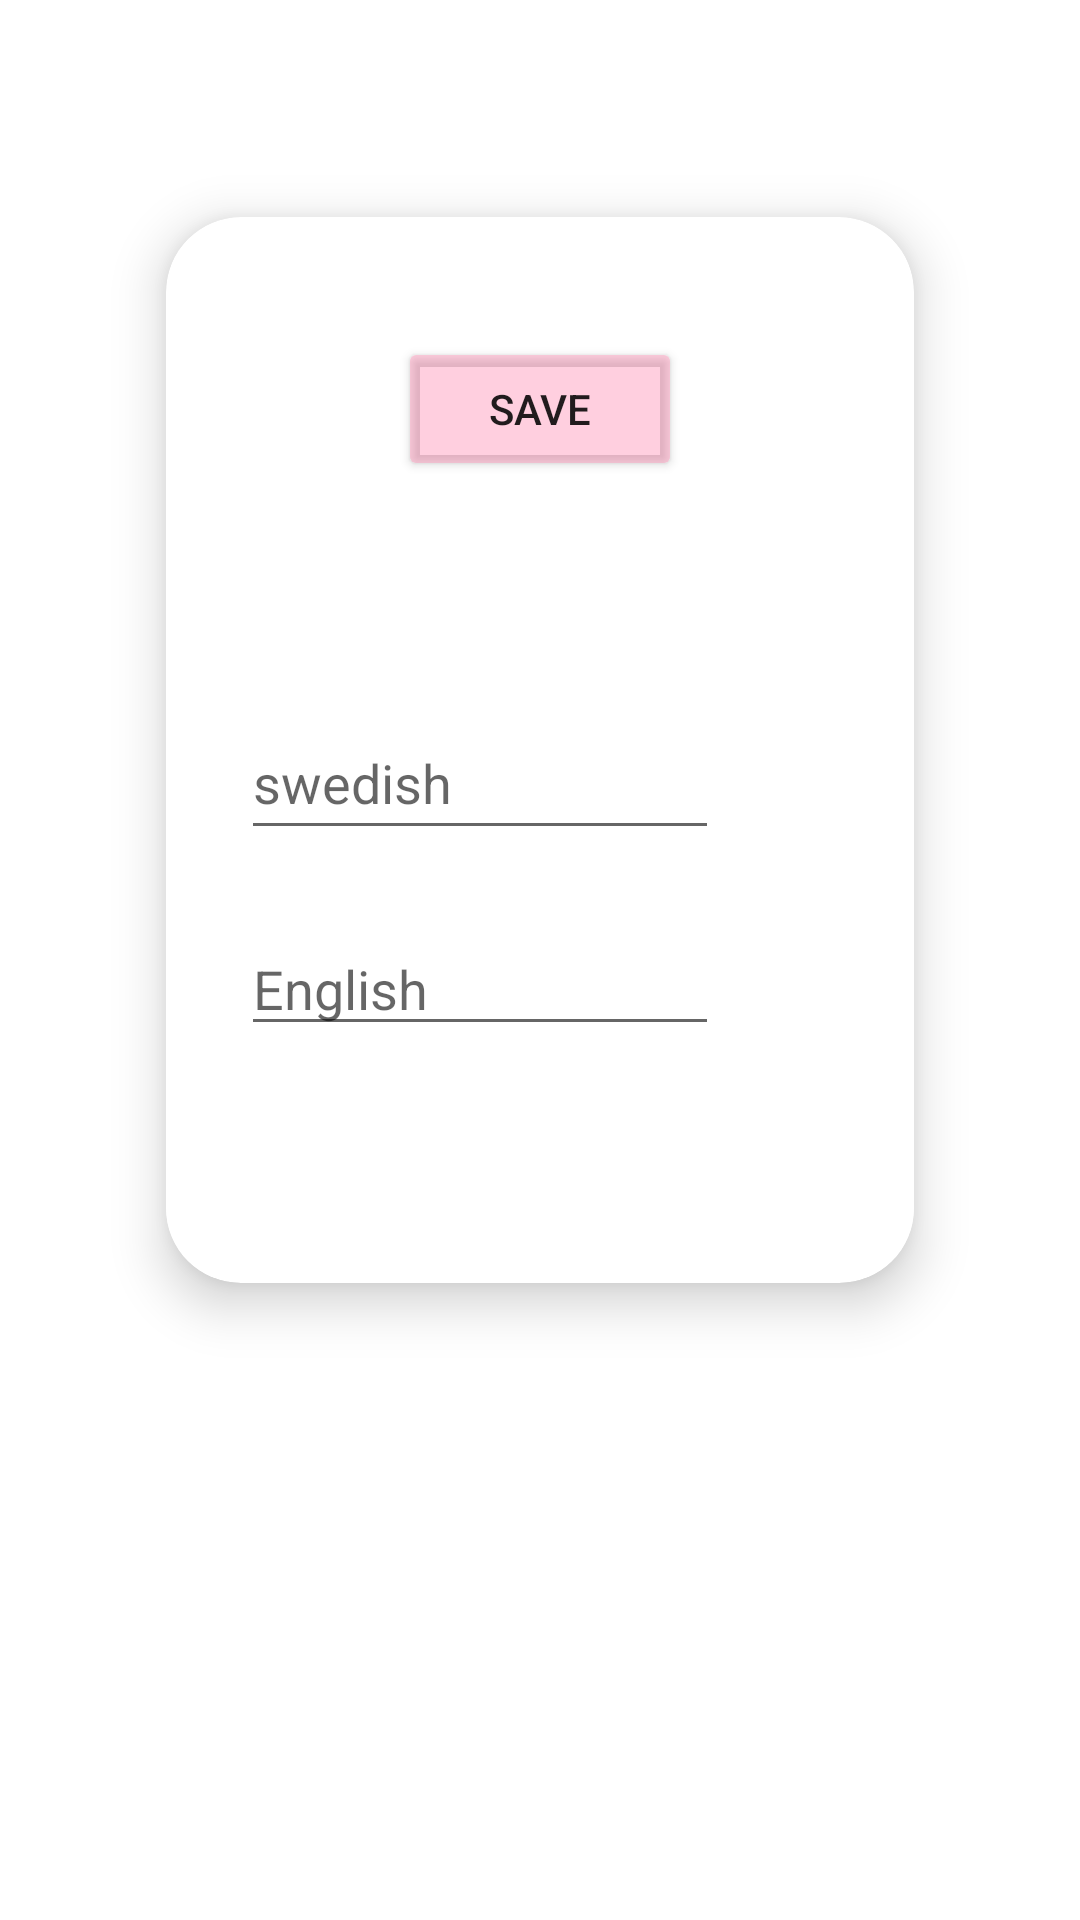

This screen was rendered from an Android layout file. Write that file and the resources it references.
<!-- AndroidManifest.xml: application theme Theme.AU22_flashcard -->
<!-- res/layout/activity_add_words.xml -->
<?xml version="1.0" encoding="utf-8"?>
<LinearLayout
    xmlns:android="http://schemas.android.com/apk/res/android"
    xmlns:app="http://schemas.android.com/apk/res-auto"
    xmlns:tools="http://schemas.android.com/tools"
    android:layout_width="match_parent"
    android:layout_height="match_parent"
    android:orientation="vertical"
    tools:context=".AddWords">

    <androidx.cardview.widget.CardView
        android:layout_width="match_parent"
        android:layout_height="400dp"
        android:layout_gravity="center"
        android:layout_marginStart="38dp"
        android:layout_marginTop="50dp"
        android:layout_marginEnd="38dp"
        app:cardCornerRadius="25dp"
        app:cardElevation="10dp"
        app:cardUseCompatPadding="true">

        <LinearLayout
            android:layout_width="match_parent"
            android:layout_height="wrap_content"
            android:orientation="vertical">

            <LinearLayout
                android:layout_width="match_parent"
                android:layout_height="wrap_content"
                android:layout_gravity="center"
                android:layout_marginStart="20dp"
                android:layout_marginTop="30dp"
                android:layout_marginEnd="20dp"
                android:gravity="center"
                android:orientation="horizontal"
                android:weightSum="2">

                <Button
                    android:id="@+id/addBtn"
                    android:layout_width="0dp"
                    android:layout_height="wrap_content"
                    android:layout_margin="10dp"
                    android:layout_weight="1"
                    android:backgroundTint="#61FF80AB"
                    android:text="save" />


            </LinearLayout>

            <LinearLayout
                android:id="@+id/Layout"
                android:layout_width="match_parent"
                android:layout_height="wrap_content"
                android:background="@color/white"
                android:gravity="bottom|center"
                android:orientation="vertical"
                android:padding="65dp"
                android:paddingStart="25dp">


                <EditText
                    android:id="@+id/sweET"
                    android:layout_width="match_parent"
                    android:layout_height="match_parent"
                    android:ems="10"
                    android:hint="swedish"
                    android:inputType="textPersonName"
                    android:minHeight="48dp" />

                <EditText
                    android:id="@+id/engET"
                    android:layout_width="match_parent"
                    android:layout_height="wrap_content"
                    android:layout_marginVertical="12dp"
                    android:ems="10"
                    android:hint="English"
                    android:inputType="textPersonName"
                    android:minHeight="48dp"
                    android:paddingTop="22dp" />
            </LinearLayout>


        </LinearLayout>


    </androidx.cardview.widget.CardView>

</LinearLayout>
<!-- resources referenced by this layout -->
<resources>
  <style name="Theme.AU22_flashcard" parent="Theme.MaterialComponents.DayNight.DarkActionBar">
          
          <item name="colorPrimary">@color/purple_500</item>
          <item name="colorPrimaryVariant">@color/purple_700</item>
          <item name="colorOnPrimary">@color/white</item>
          
          <item name="colorSecondary">@color/teal_200</item>
          <item name="colorSecondaryVariant">@color/teal_700</item>
          <item name="colorOnSecondary">@color/black</item>
          
          <item name="android:statusBarColor" tools:targetApi="l">?attr/colorPrimaryVariant</item>
          
      </style>
  <!-- not gathered from this repository: default colours our renderer supplied (Android Studio template values) -->
  <color name="purple_500">#FF6200EE</color>
  <color name="purple_700">#FF3700B3</color>
  <color name="teal_200">#FF03DAC5</color>
  <color name="teal_700">#FF018786</color>
  <color name="black">#FF000000</color>
  <color name="white">#FFFFFFFF</color>
</resources>
